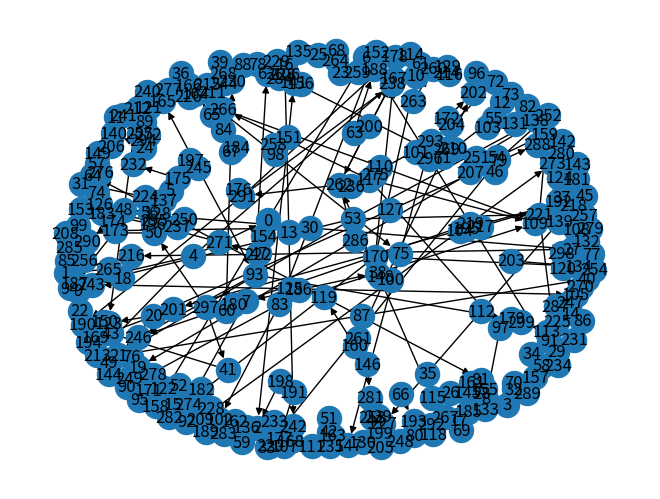

The matplotlib source for this figure: (Note: this script raises an exception after producing the figure.)
# -*- coding: utf-8 -*-
"""
Created on Mon Dec 12 08:18:01 2022

@author: Rajat
"""

import numpy as np
import networkx as nx
import matplotlib.pyplot as plt
from networkx.algorithms import approximation

in1 = np.random.randint(0,300,200)
in2 = np.random.randint(0,300,200)
wt = np.random.uniform(0,1,200)

# make directed graph
g = nx.DiGraph()
g.add_nodes_from(np.arange(300))
for i in range(len(in1)):
    g.add_edge(in1[i], in2[i], weight=wt[i])

# draw the graph
nx.draw(g,with_labels=True)
plt.draw()
plt.show()

# centrality measures
deg_centrality = nx.degree_centrality(g)
in_deg_centrality = nx.in_degree_centrality(g)
out_deg_centrality = nx.out_degree_centrality(g)
eigen_centrality = nx.eigenvector_centrality(g)
closeness_centraliy = nx.closeness_centrality(g)
betweenness_centrality = nx.betweenness_centrality(g)
load_centrality = nx.load_centrality(g)

node_connectivity = nx.node_connectivity(g)
diameter = nx.diameter(g)
pr = nx.pagerank(g)
# reach centrality
#local_reach_centrality = nx.local_reaching_centrality(g,3)
global_reach_centrality = nx.nx.global_reaching_centrality(g)
voterank = nx.voterank(g)
radius = nx.radius(g)
center = nx.center(g)
avg_shortest_path_length = nx.average_shortest_path_length(g)
sigma = nx.sigma(g)
omega = nx.omega(g)
wiener_index = nx.wiener_index(g)
